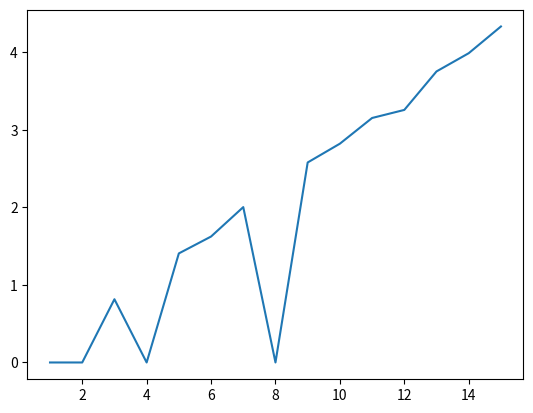

Generate this figure with matplotlib:
import matplotlib.pyplot as plt
import numpy as np
import math
import random


def hashByMultiplication(key, tableSize):
    A = (math.sqrt(5) - 1) / 2
    return math.floor(tableSize * ((key * A) % 1))


def hashByDivision(key, tableSize):
    return key % tableSize


def getRandomValues(n, tableSize):
    keys = [random.randint(1, n)*8 for i in range(n)]
    hashValues = []
    for key in keys:
        hashValues.append(hashByDivision(key, tableSize))
    
    return hashValues

#get bytes of ../Docs/hashFunk.png
def getBytes():
    with open("../Docs/hashFunk.png", "rb") as file:
        return file.read()

# main: zeige grafisch die Verteilung der Hashwerte bei verschieden tableSize nur für hashBy Division
def main():
    maxTableSize = 16
    variants = []
    for tableSize in range(1, maxTableSize):
        hashValues = getRandomValues(10_000, tableSize)
        variants.append(np.std(hashValues))

    table64 = getRandomValues(1_000_000, 32)
    # show variants on y and index on x
    plt.plot(range(1, maxTableSize), variants)
    #plt.hist(table64, bins=max(table64), color='red')
    plt.show()

    # print standard deviation
    print(np.std(variants))


if __name__ == "__main__":
    main()
